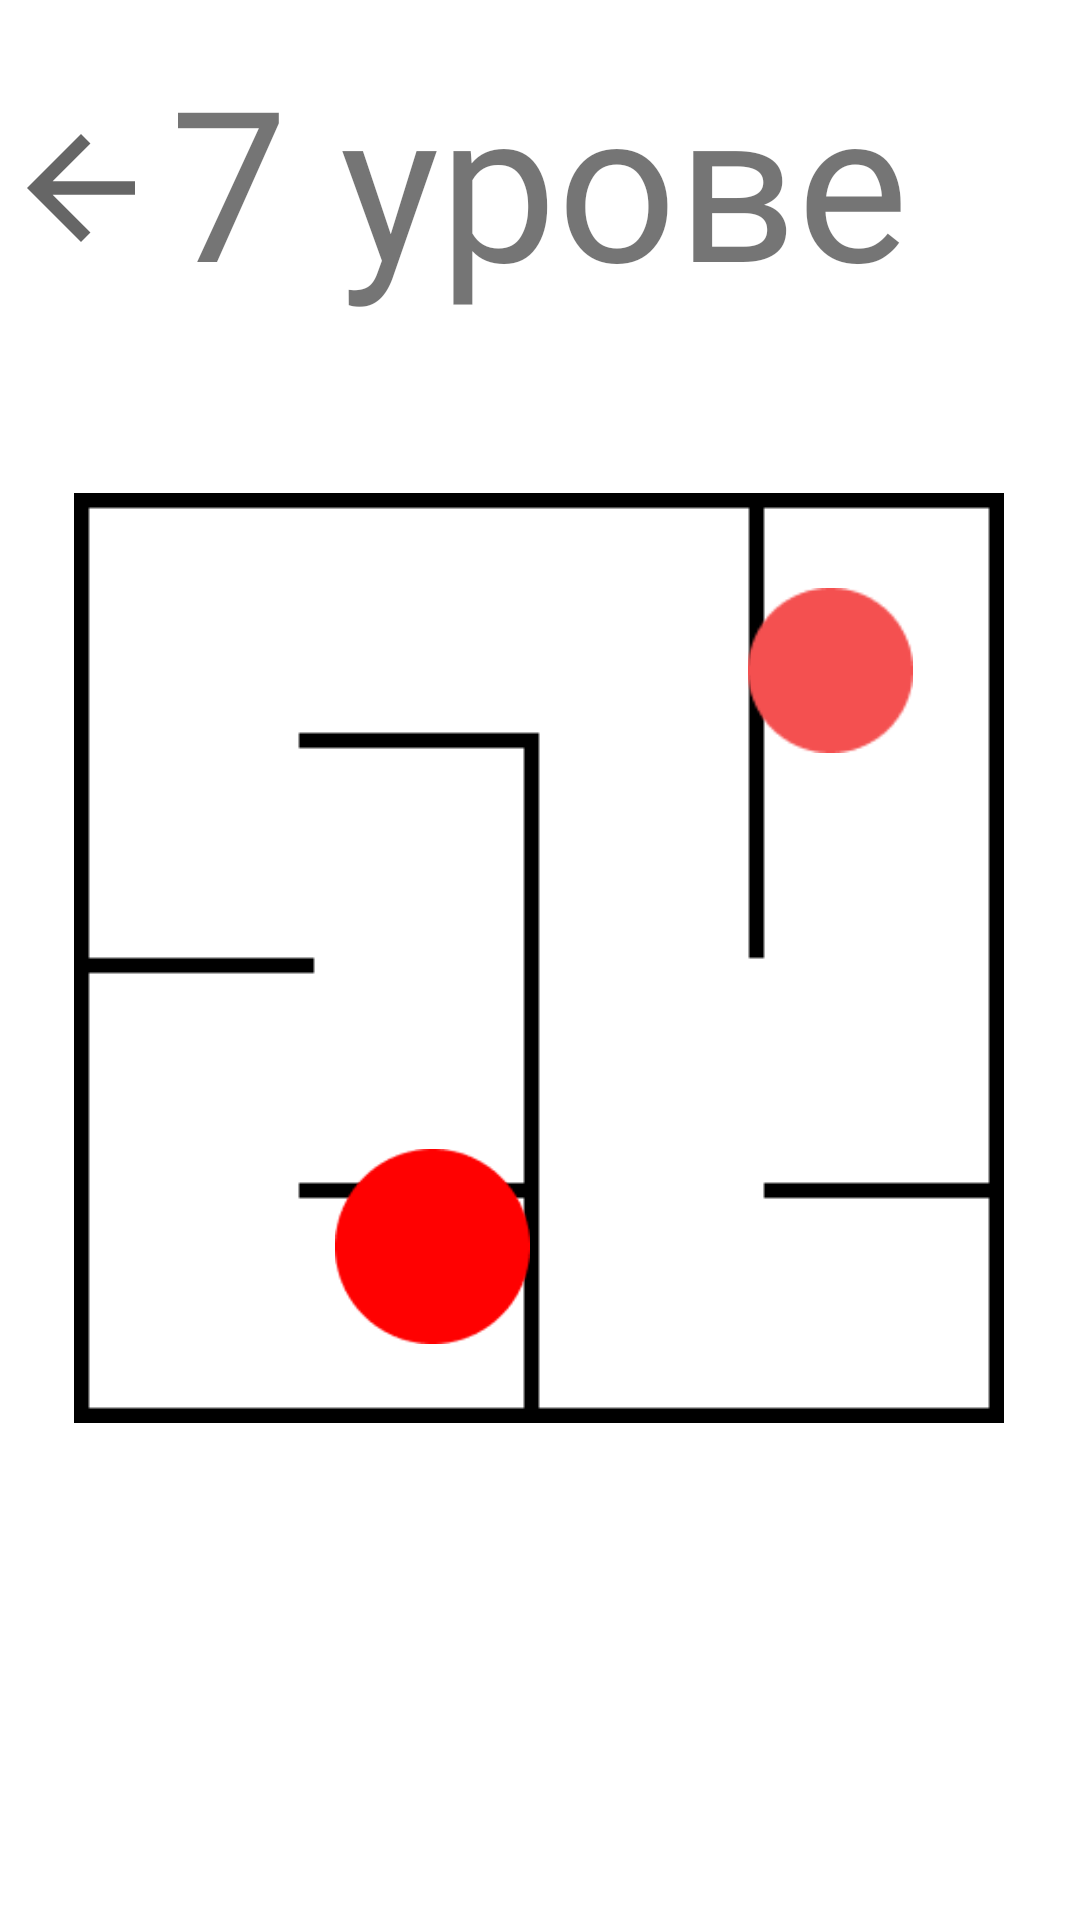

Write the Android layout XML for this screen, with the resource values it uses.
<!-- AndroidManifest.xml: application theme Theme.Mindm -->
<!-- res/layout/activity_seventh_lvl.xml -->
<?xml version="1.0" encoding="utf-8"?>
<androidx.constraintlayout.widget.ConstraintLayout xmlns:android="http://schemas.android.com/apk/res/android"
    xmlns:app="http://schemas.android.com/apk/res-auto"
    xmlns:tools="http://schemas.android.com/tools"
    android:layout_width="match_parent"
    android:layout_height="match_parent"
    android:background="@color/white"
    tools:context=".activities.lvls.SeventhLvlActivity">

    <TextView
        android:id="@+id/textLvl7"
        android:layout_width="250dp"
        android:layout_height="89dp"
        android:fontFamily="@font/pt_sans_narrow"
        android:gravity="center"
        android:text="7 уровень"
        android:textSize="70sp"
        app:layout_constraintBottom_toBottomOf="parent"
        app:layout_constraintEnd_toEndOf="parent"
        app:layout_constraintHorizontal_bias="0.497"
        app:layout_constraintStart_toStartOf="parent"
        app:layout_constraintTop_toTopOf="parent"
        app:layout_constraintVertical_bias="0.024" />

    <ImageView
        android:id="@+id/backLvl7"
        android:layout_width="54dp"
        android:layout_height="61dp"
        app:layout_constraintBottom_toBottomOf="parent"
        app:layout_constraintEnd_toEndOf="parent"
        app:layout_constraintHorizontal_bias="0.0"
        app:layout_constraintStart_toStartOf="parent"
        app:layout_constraintTop_toTopOf="parent"
        app:layout_constraintVertical_bias="0.055"
        app:srcCompat="?attr/actionModeCloseDrawable" />

    <ImageView
        android:id="@+id/walls7"
        android:layout_width="wrap_content"
        android:layout_height="wrap_content"
        app:layout_constraintBottom_toBottomOf="parent"
        app:layout_constraintEnd_toEndOf="parent"
        app:layout_constraintHorizontal_bias="0.495"
        app:layout_constraintStart_toStartOf="parent"
        app:layout_constraintTop_toTopOf="parent"
        app:layout_constraintVertical_bias="0.498"
        app:srcCompat="@drawable/walls7" />

    <ImageView
        android:id="@+id/player7"
        android:layout_width="55dp"
        android:layout_height="55dp"
        app:layout_constraintBottom_toBottomOf="parent"
        app:layout_constraintEnd_toEndOf="parent"
        app:layout_constraintHorizontal_bias="0.817"
        app:layout_constraintStart_toStartOf="parent"
        app:layout_constraintTop_toTopOf="parent"
        app:layout_constraintVertical_bias="0.335"
        app:srcCompat="@drawable/red" />

    <ImageView
        android:id="@+id/finish7"
        android:layout_width="65dp"
        android:layout_height="65dp"
        app:layout_constraintBottom_toBottomOf="parent"
        app:layout_constraintEnd_toEndOf="parent"
        app:layout_constraintHorizontal_bias="0.378"
        app:layout_constraintStart_toStartOf="parent"
        app:layout_constraintTop_toTopOf="parent"
        app:layout_constraintVertical_bias="0.666"
        app:srcCompat="@drawable/finish" />
</androidx.constraintlayout.widget.ConstraintLayout>
<!-- resources referenced by this layout -->
<resources>
  <!-- drawable finish: png bitmap (drawable, 1384 bytes) -->
  <!-- drawable red: png bitmap (drawable, 1107 bytes) -->
  <!-- drawable walls7: png bitmap (drawable, 1213 bytes) -->
  <style name="Theme.Mindm" parent="Theme.MaterialComponents.DayNight.DarkActionBar">
          
          <item name="colorPrimary">@color/purple_500</item>
          <item name="colorPrimaryVariant">@color/purple_700</item>
          <item name="colorOnPrimary">@color/white</item>
          
          <item name="colorSecondary">@color/teal_200</item>
          <item name="colorSecondaryVariant">@color/teal_700</item>
          <item name="colorOnSecondary">@color/black</item>
          
          <item name="android:statusBarColor" tools:targetApi="l">?attr/colorPrimaryVariant</item>
          
      </style>
  <!-- not gathered from this repository: default colours our renderer supplied (Android Studio template values) -->
  <color name="purple_500">#FF6200EE</color>
  <color name="purple_700">#FF3700B3</color>
  <color name="teal_200">#FF03DAC5</color>
  <color name="teal_700">#FF018786</color>
  <color name="black">#FF000000</color>
  <color name="white">#FFFFFFFF</color>
</resources>
